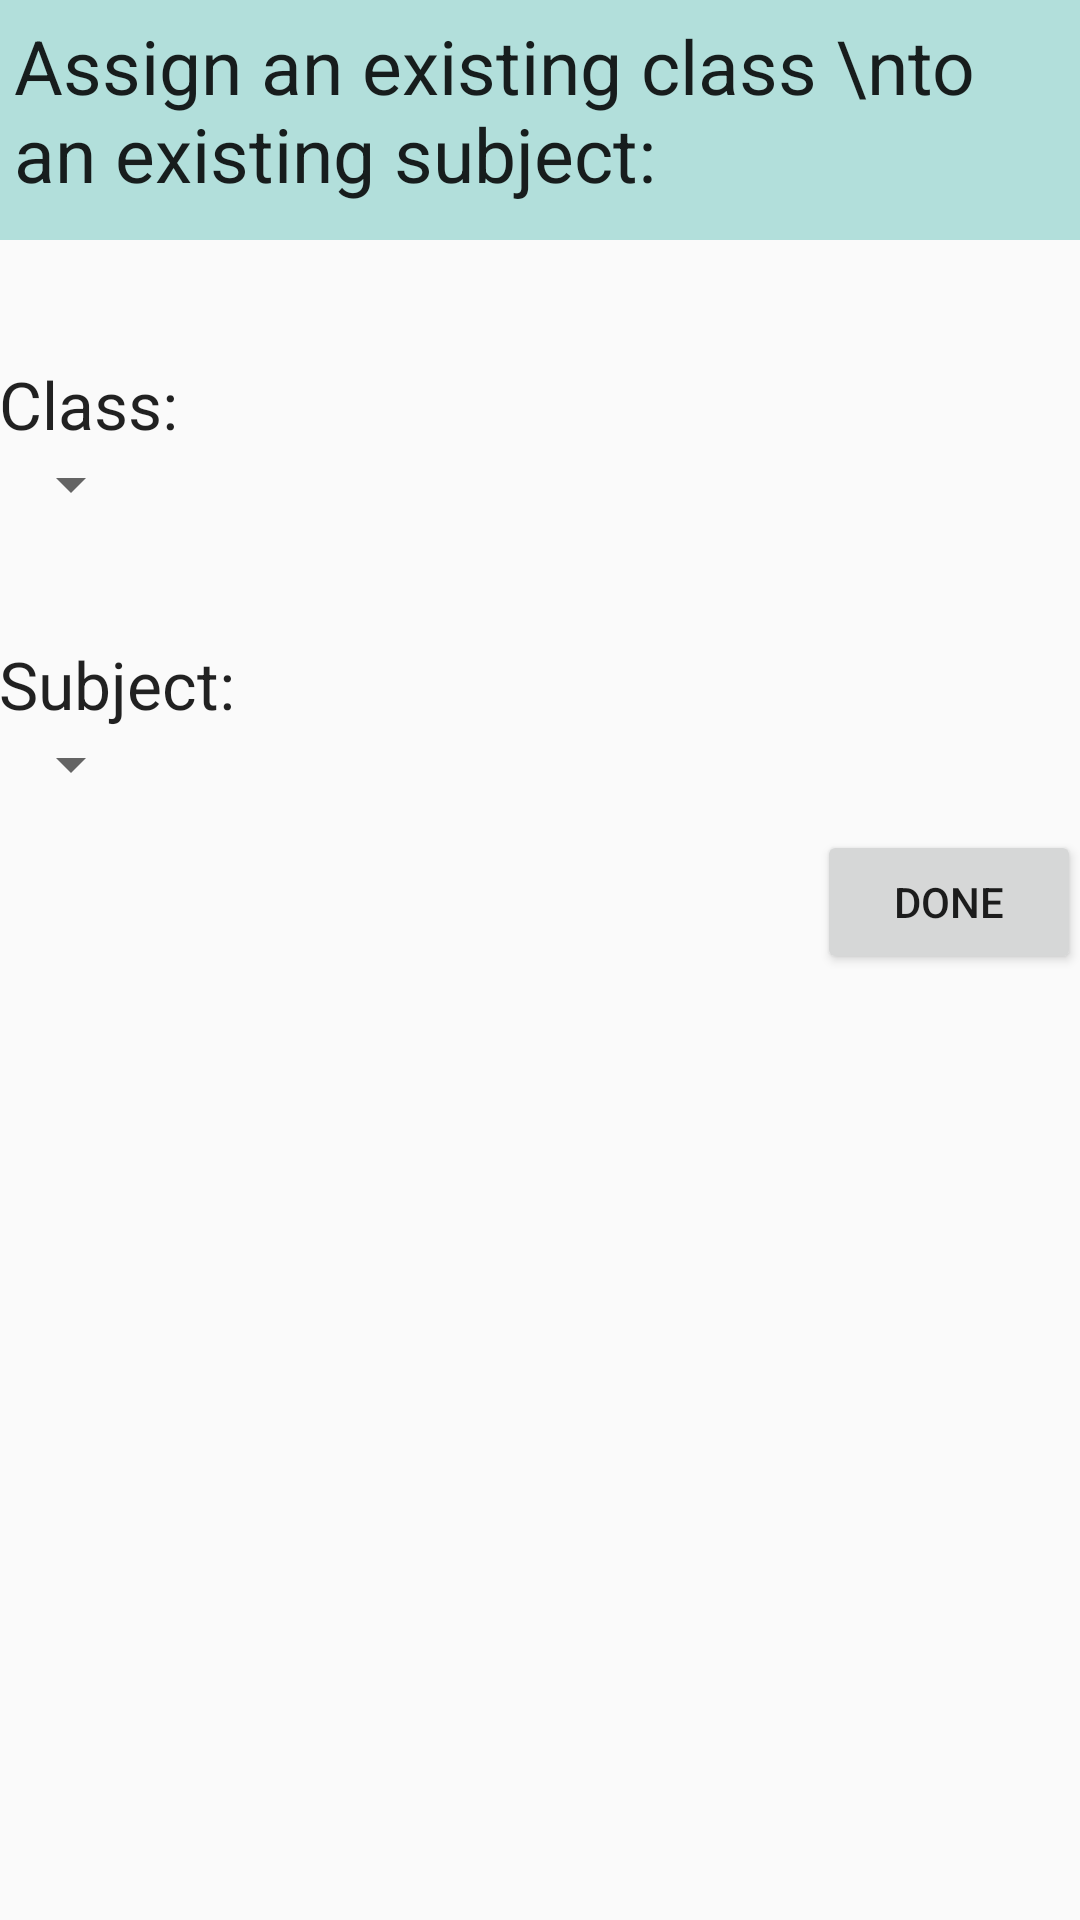

The Android layout XML behind this screen, and the referenced resources:
<!-- AndroidManifest.xml: application theme AppTheme -->
<!-- res/layout/activity_existing_class.xml -->
<?xml version="1.0" encoding="utf-8"?>
<RelativeLayout xmlns:android="http://schemas.android.com/apk/res/android"
    xmlns:tools="http://schemas.android.com/tools"
    android:layout_width="match_parent"
    android:layout_height="match_parent"
    android:paddingBottom="@dimen/activity_vertical_margin"
    android:paddingLeft="@dimen/activity_horizontal_margin"
    android:paddingRight="@dimen/activity_horizontal_margin"
    android:paddingTop="@dimen/activity_vertical_margin"
    tools:context="siriuscyberneticscorporation.teachingaid47plus.ExistingClassActivity">

    <ScrollView
        android:layout_width="match_parent"
        android:layout_height="wrap_content"
        android:id="@+id/scrollView6" >

        <LinearLayout
            android:orientation="vertical"
            android:layout_width="match_parent"
            android:layout_height="wrap_content">


            <android.support.v7.widget.ButtonBarLayout
                android:layout_width="match_parent"
                android:layout_height="80dp"
                android:background="@color/colorApp">

                <TextView
                    android:layout_width="wrap_content"
                    android:textAppearance="?android:attr/textAppearanceLarge"
                    android:id="@+id/heading_lable"
                    android:layout_alignParentTop="true"
                    android:layout_alignParentLeft="true"
                    android:layout_alignParentStart="true"
                    android:layout_margin="5dp"
                    android:layout_height="70dp"
                    android:text="Assign an existing class \nto an existing subject:"
                    android:textSize="25dp"/>

            </android.support.v7.widget.ButtonBarLayout>

            <TextView
                android:layout_width="wrap_content"
                android:layout_height="wrap_content"
                android:textAppearance="?android:attr/textAppearanceLarge"
                android:text="Class:"
                android:id="@+id/date_lable"
                android:layout_marginTop="40dp" />

            <Spinner
                android:layout_width="wrap_content"
                android:layout_height="wrap_content"
                android:id="@+id/class_spinner"
                android:spinnerMode="dropdown"
                />

            <TextView
                android:layout_width="wrap_content"
                android:layout_height="wrap_content"
                android:textAppearance="?android:attr/textAppearanceLarge"
                android:text="Subject:"
                android:id="@+id/textView2"
                android:layout_marginTop="40dp" />

            <Spinner
                android:layout_width="wrap_content"
                android:layout_height="wrap_content"
                android:id="@+id/subject_spinner"
                android:spinnerMode="dropdown" />

            <Button
                android:layout_width="wrap_content"
                android:layout_height="wrap_content"
                android:text="@string/prompt_done"
                android:id="@+id/done_button"
                android:layout_marginTop="10dp"
                android:layout_gravity="end" />

        </LinearLayout>
    </ScrollView>

</RelativeLayout>
<!-- resources referenced by this layout -->
<resources>
  <color name="colorApp">#B2DFDB</color>
  <string name="prompt_done">done</string>
  <style name="AppTheme" parent="Theme.AppCompat.Light.DarkActionBar">
          
          <item name="colorPrimary">@color/colorBar</item>
          <item name="colorPrimaryDark">@color/colorPrimaryDark</item>
          <item name="colorAccent">@color/colorAccent</item>
          <item name="android:actionBarStyle">@style/MyActionBarTheme</item>
      </style>
  <color name="colorBar">#009688</color>
  <color name="colorPrimaryDark">#00695C</color>
  <color name="colorAccent">#E57373</color>
  <style name="MyActionBarTheme" parent="@android:style/Widget.Holo.Light.ActionBar">
          <item name="android:background">@color/colorBar</item>
      </style>
</resources>
